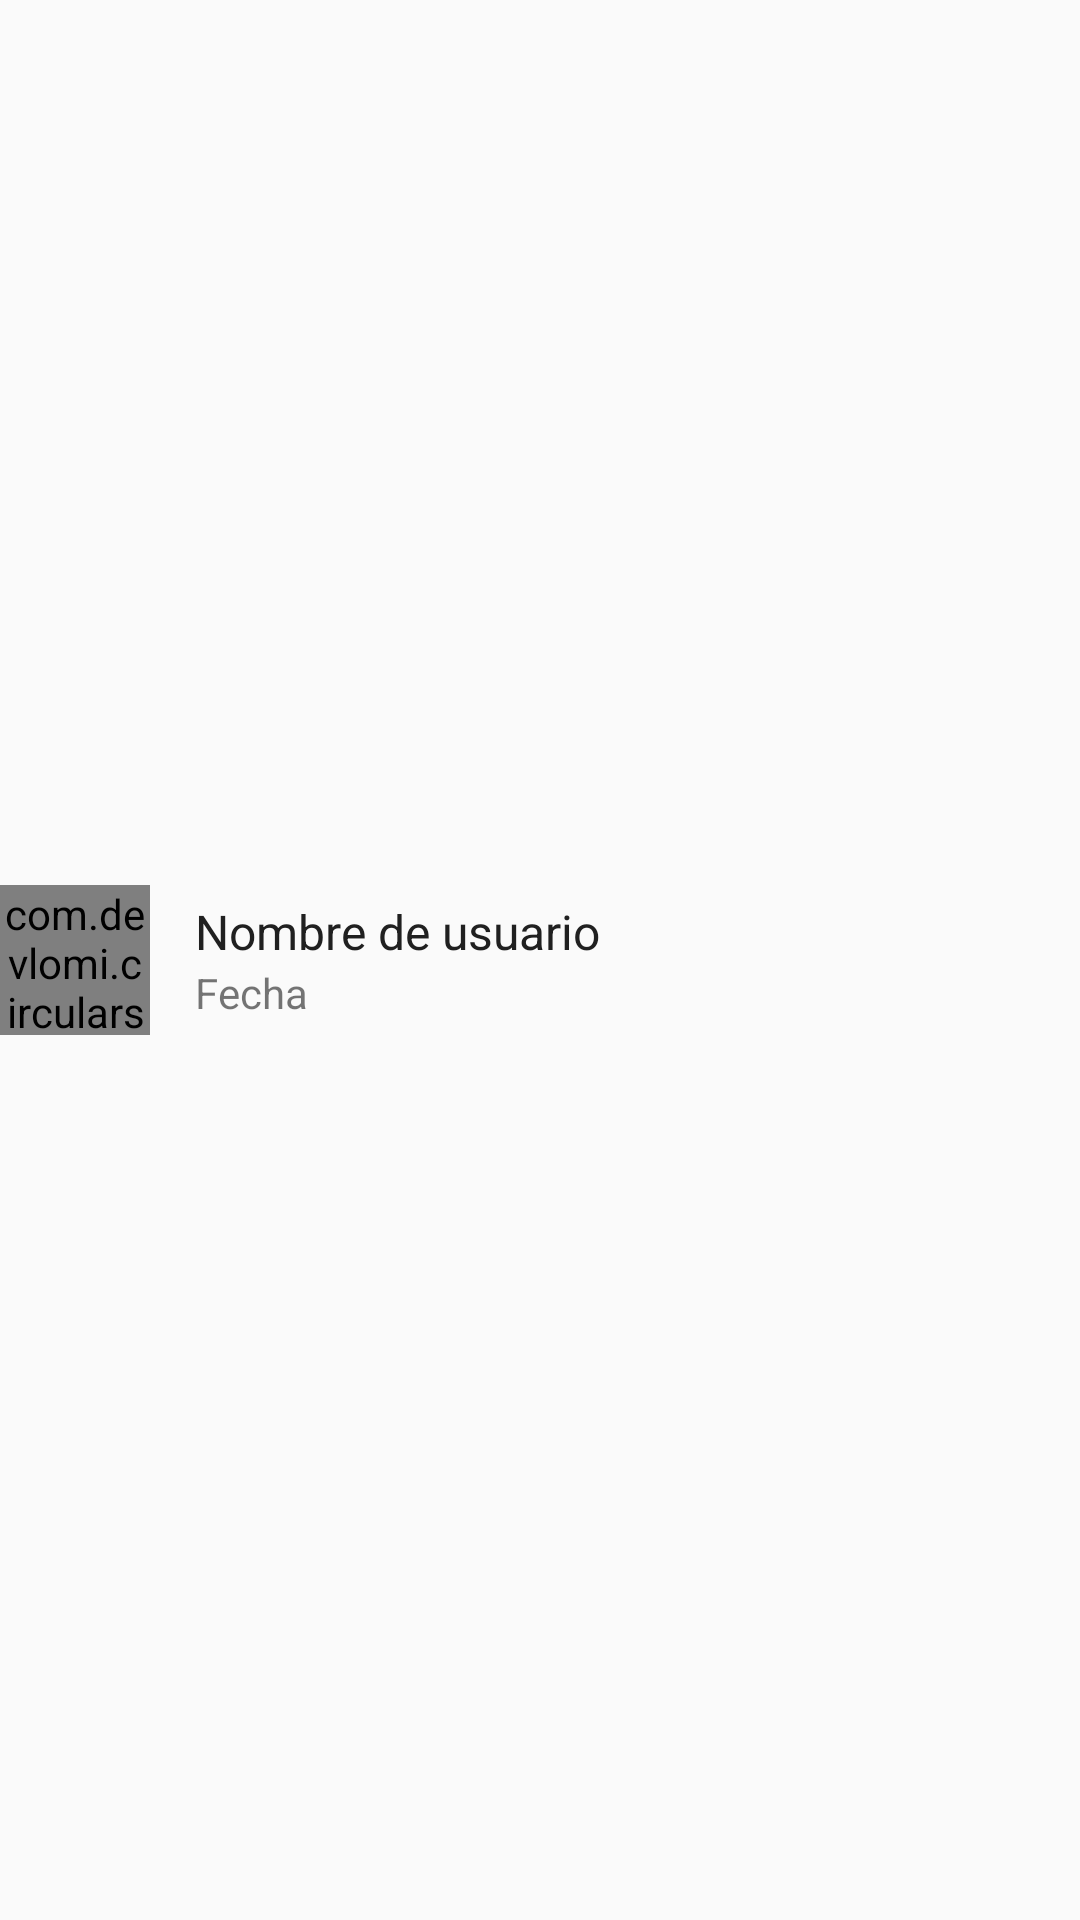

This screen was rendered from an Android layout file. Write that file and the resources it references.
<!-- AndroidManifest.xml: application theme AppTheme -->
<!-- res/layout/cardview_status.xml -->
<?xml version="1.0" encoding="utf-8"?>
<FrameLayout xmlns:android="http://schemas.android.com/apk/res/android"
    android:layout_width="match_parent"
    android:layout_height="wrap_content"
    xmlns:app="http://schemas.android.com/apk/res-auto"
    android:layout_marginBottom="10dp"
    >

    <LinearLayout
        android:layout_width="match_parent"
        android:layout_height="match_parent"
        android:orientation="horizontal"
        android:gravity="center_vertical">

        <RelativeLayout
            android:layout_width="wrap_content"
            android:layout_height="wrap_content"
            app:layout_constraintLeft_toLeftOf="parent"
            app:layout_constraintTop_toTopOf="parent">

            <de.hdodenhof.circleimageview.CircleImageView
                android:id="@+id/circleImageUser"
                android:layout_width="42dp"
                android:layout_height="42dp"
                android:src="@mipmap/ic_launcher"
                android:layout_centerInParent="true"/>

            <com.devlomi.circularstatusview.CircularStatusView
                android:id="@+id/circularStatusView"
                android:layout_width="50dp"
                android:layout_height="50dp"
                android:layout_centerInParent="true"
                app:portion_color="@color/colorAccent"
                app:portion_spacing="4dp"
                app:portion_width="2dp"
                app:portions_count="3" />

        </RelativeLayout>



        <LinearLayout
            android:layout_width="match_parent"
            android:layout_height="wrap_content"
            android:orientation="vertical"
            android:layout_marginLeft="15dp"
            android:layout_marginRight="15dp">

            <TextView
                android:id="@+id/textViewUsername"
                android:layout_width="wrap_content"
                android:layout_height="wrap_content"
                android:text="Nombre de usuario"
                android:textColor="@color/colorBlack"
                android:textSize="16dp"
                android:layout_weight="1"
                android:maxLines="1"/>

            <TextView
                android:id="@+id/textViewDate"
                android:layout_width="wrap_content"
                android:layout_height="wrap_content"
                android:text="Fecha"
                android:textSize="14dp"
                android:maxLines="1"
                android:layout_weight="1"
                />

        </LinearLayout>

    </LinearLayout>

</FrameLayout>
<!-- resources referenced by this layout -->
<resources>
  <color name="colorAccent">#96BCB7</color>
  <color name="colorBlack">#202020</color>
  <style name="AppTheme" parent="Theme.AppCompat.Light.NoActionBar">
          
          <item name="colorPrimary">@color/colorPrimary</item>
          <item name="colorPrimaryDark">@color/colorPrimaryDark</item>
          <item name="colorAccent">@color/colorAccent</item>
      </style>
  <color name="colorPrimary">#065E52</color>
  <color name="colorPrimaryDark">#054E43</color>
</resources>
